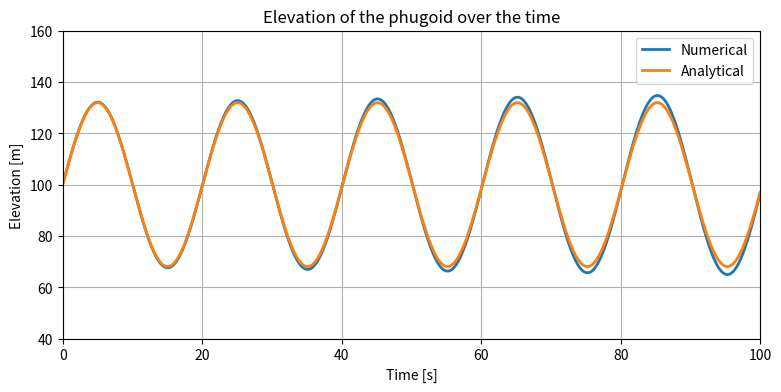

The script that saved this image: (Note: this script raises an exception after producing the figure.)
import numpy
from matplotlib import pyplot

# Create the time grid.
T = 100.0  # length of the time-interval
dt = 0.02  # time-step size
N = int(T / dt) + 1  # number of time steps
t = numpy.linspace(0.0, T, num=N)  # time grid

# Set the initial conditions.
z0 = 100.0  # altitude
b0 = 10.0  # upward velocity resulting from gust
zt = 100.0  # trim altitude
g = 9.81  # acceleration due to gravity

# Set the initial value of the numerical solution.
u = numpy.array([z0, b0])

# Create an array to store the elevation value at each time step.
z = numpy.zeros(N)
z[0] = z0

# Temporal integration using Euler's method.
for n in range(1, N):
    rhs = numpy.array([u[1], g * (1 - u[0] / zt)]) #tableau avec (b_n, )
    u = u + dt * rhs
    z[n] = u[0]

z_exact = (b0 * (zt / g)**0.5 * numpy.sin((g / zt)**0.5 * t) +
           (z0 - zt) * numpy.cos((g / zt)**0.5 * t) + zt)
# Plot the numerical solution and the exact solution.
pyplot.figure(figsize=(9.0, 4.0))  # set the size of the figure
pyplot.title('Elevation of the phugoid over the time')  # set the title
pyplot.xlabel('Time [s]')  # set the x-axis label
pyplot.ylabel('Elevation [m]')  # set the y-axis label
pyplot.xlim(t[0], t[-1])  # set the x-axis limits
pyplot.ylim(40.0, 160.0)  # set the y-axis limits
pyplot.grid()  # set a background grid to improve readability
pyplot.plot(t, z, label='Numerical',
            color='C0', linestyle='-', linewidth=2)
pyplot.plot(t, z_exact, label='Analytical',
            color='C1', linestyle='-', linewidth=2)
pyplot.legend();  # set the legend
plot.show()
